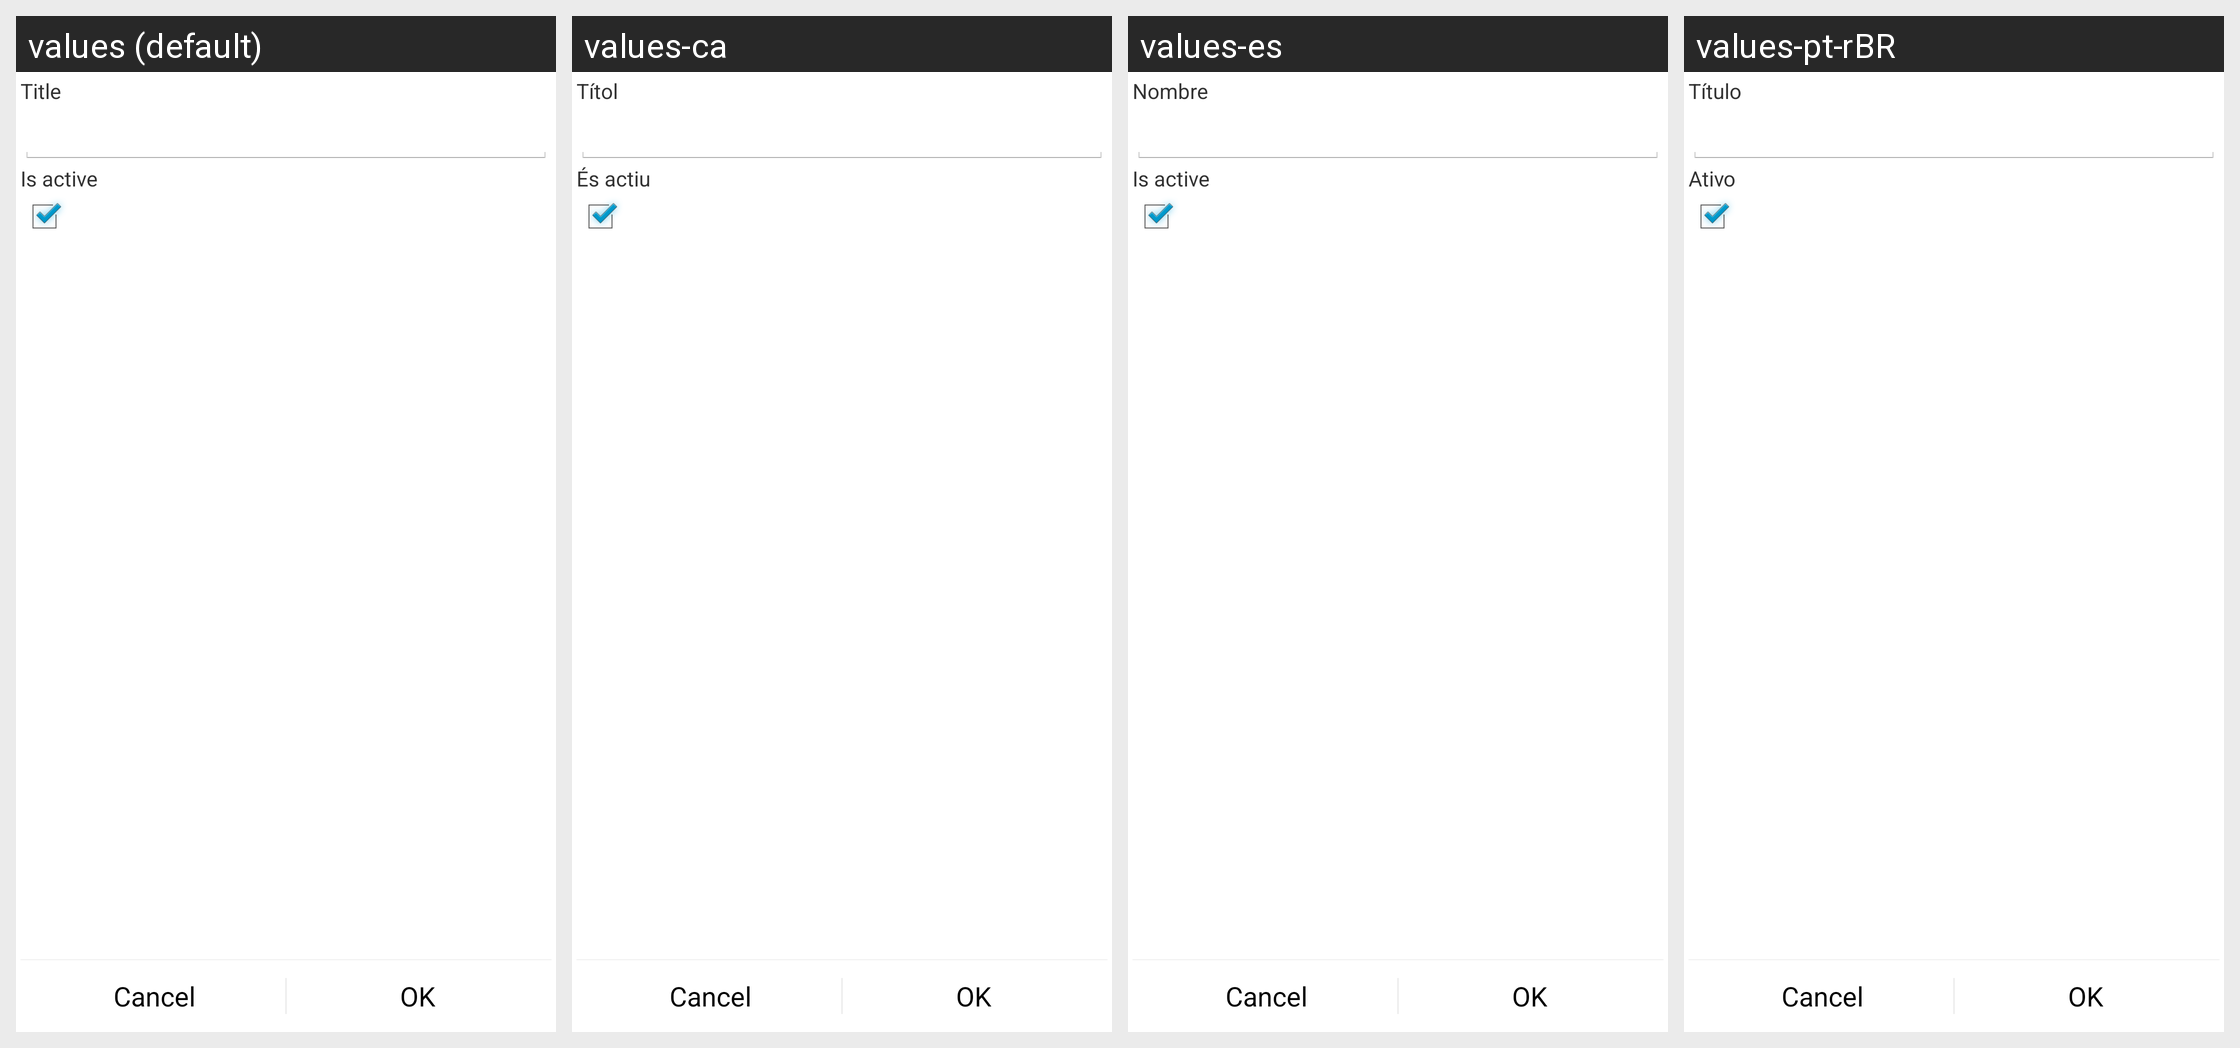

The Android screen above is rendered under several locales of the same app. Produce the string resources it draws, with the default and per-locale values.
Android screen res/layout/project.xml rendered under 4 locales, left to right: values (default), values-ca, values-es, values-pt-rBR. Device: Nexus 5 (rendered at 1080×1920; each locale shown at half size, 540×960, under a caption strip naming it); theme Theme.Financisto.
Other locales in the repository, not shown: values-cs-rCZ, values-da, values-de, values-fr, values-hu, values-it, values-ko, values-no-rNB, values-pl, values-pt-rPT, values-ro, values-ru, values-sk, values-uk-rUA, values-zh-rCN, values-zh-rTW.
Strings drawn on this screen, with the default value and each locale's value (text and hints the layout hard-codes, and strings that could not be matched under every locale, appear in the picture but are not listed):

title
  values: Title
  values-ca: Títol
  values-es: Nombre
  values-pt-rBR: Título

is_active
  values: Is active
  values-ca: És actiu
  values-es: Is active
  values-pt-rBR: Ativo
